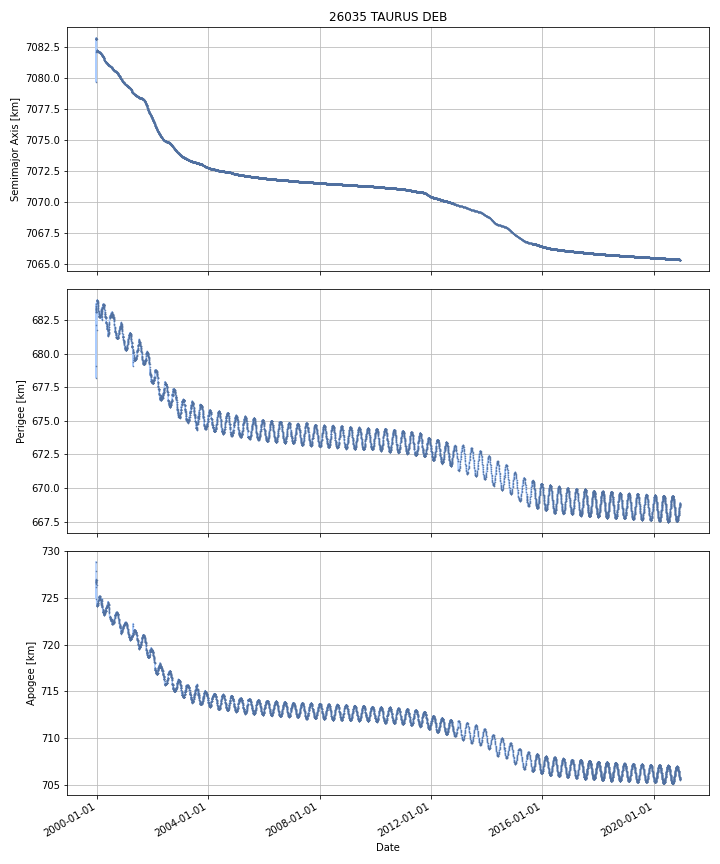

The file beside this chart, header and first rows:
DATE, SEMIMAJOR_AXIS, PERIAPSIS, APOAPSIS, DOT_SEMIMAJOR_AXIS, DOT_PERIAPSIS, DOT_APOAPSIS
1999-12-22, 7083, 683.3, 726.8, , , 
1999-12-23, 7083, 683.5, 726.5, -0.03853, 0.2212, -0.2983
1999-12-24, 7083, 683.5, 726.6, 0.02295, -0.01347, 0.05937
1999-12-25, 7083, 683.3, 726.8, 0.004455, -0.2477, 0.2567
1999-12-26, 7083, 683.1, 726.9, -0.01407, -0.1434, 0.1153
1999-12-27, 7083, 683.1, 726.9, -0.00924, -0.02406, 0.005578
1999-12-28, 7083, 683.1, 726.9, -0.008374, -0.002785, -0.01396
1999-12-29, 7082, 682.3, 725.9, -0.9352, -0.8142, -1.056
1999-12-30, 7082, 683.8, 724.4, 0.0218, 1.511, -1.467
1999-12-31, 7082, 683.8, 724.4, -0.004128, 0.004651, -0.01291
2000-01-01, 7082, 683.8, 724.3, -0.006912, 0.05957, -0.0734
2000-01-02, 7082, 683.9, 724.2, -0.007707, 0.08142, -0.09684
2000-01-03, 7082, 684, 724.2, -0.002599, 0.02926, -0.03445
2000-01-04, 7082, 684, 724.1, -0.001676, 0.02836, -0.03171
2000-01-05, 7082, 684, 724.1, -0.001064, 0.01075, -0.01288
2000-01-06, 7082, 684, 724.1, -0.002057, -0.01431, 0.01019
2000-01-07, 7082, 684, 724.2, -0.00212, -0.01356, 0.009322
2000-01-08, 7082, 683.9, 724.2, -0.002642, -0.03395, 0.02867
2000-01-09, 7082, 683.9, 724.2, -0.002836, -0.0447, 0.03903
2000-01-10, 7082, 683.9, 724.2, -0.002872, -0.0008795, -0.004865
2000-01-11, 7082, 683.8, 724.3, -0.003612, -0.04145, 0.03423
2000-01-12, 7082, 683.8, 724.3, -0.003825, -0.03263, 0.02498
2000-01-13, 7082, 683.8, 724.3, -0.004651, -0.04595, 0.03665
2000-01-14, 7082, 683.7, 724.4, -0.005128, -0.04706, 0.03681
2000-01-15, 7082, 683.6, 724.4, -0.005934, -0.08131, 0.06944
2000-01-16, 7082, 683.6, 724.5, -0.007636, -0.05974, 0.04447
2000-01-17, 7082, 683.6, 724.5, -0.006962, -0.01306, -0.0008689
2000-01-18, 7082, 683.5, 724.5, -0.00737, -0.09701, 0.08227
2000-01-19, 7082, 683.4, 724.6, -0.006409, -0.0675, 0.05468
2000-01-20, 7082, 683.4, 724.6, -0.006218, -0.0191, 0.006661
2000-01-21, 7082, 683.3, 724.7, -0.00606, -0.07132, 0.0592
2000-01-22, 7082, 683.2, 724.7, -0.00623, -0.09325, 0.08079
2000-01-23, 7082, 683.1, 724.8, -0.005532, -0.06932, 0.05825
2000-01-24, 7082, 683.1, 724.8, -0.00535, -0.03241, 0.02171
2000-01-25, 7082, 683.1, 724.9, -0.004773, -0.06318, 0.05364
2000-01-26, 7082, 683, 724.9, -0.003992, -0.06079, 0.05281
2000-01-27, 7082, 682.9, 725, -0.00402, -0.04749, 0.03945
2000-01-28, 7082, 682.9, 725, -0.002939, -0.06315, 0.05727
2000-01-29, 7082, 682.8, 725.1, -0.002719, -0.06706, 0.06162
2000-01-30, 7082, 682.8, 725.1, -0.001861, -0.02157, 0.01785
2000-01-31, 7082, 682.8, 725.1, -0.002436, -0.01794, 0.01307
2000-02-01, 7082, 682.8, 725.1, -0.002285, -0.002341, -0.002229
2000-02-02, 7082, 682.8, 725.1, -0.001899, -0.01773, 0.01393
2000-02-03, 7082, 682.8, 725.1, -0.001801, 0.006015, -0.009616
2000-02-04, 7082, 682.7, 725.2, -0.001392, -0.02996, 0.02718
2000-02-05, 7082, 682.7, 725.2, -0.002494, -0.01839, 0.0134
2000-02-06, 7082, 682.7, 725.2, -0.002418, -0.005206, 0.0003706
2000-02-07, 7082, 682.7, 725.2, -0.003184, -0.006395, 2.722581461966911e-05
2000-02-08, 7082, 682.7, 725.2, -0.005094, -0.002611, -0.007578
2000-02-09, 7082, 682.7, 725.1, -0.005226, 0.01079, -0.02124
2000-02-10, 7082, 682.7, 725.1, -0.007572, -0.01814, 0.003
2000-02-11, 7082, 682.7, 725.1, -0.007866, 0.03866, -0.0544
2000-02-12, 7082, 682.7, 725.1, -0.00889, 0.01712, -0.0349
2000-02-13, 7082, 682.8, 725, -0.008967, 0.03031, -0.04825
2000-02-14, 7082, 682.8, 725, -0.0103, 0.01699, -0.03759
2000-02-15, 7082, 682.8, 724.9, -0.01017, 0.03446, -0.0548
2000-02-16, 7082, 682.8, 724.9, -0.01055, -0.01037, -0.01072
2000-02-17, 7082, 682.8, 724.9, -0.008673, 0.02769, -0.04503
2000-02-18, 7082, 682.9, 724.8, -0.007487, 0.03159, -0.04656
2000-02-19, 7082, 682.9, 724.8, -0.005998, -0.01473, 0.002736
... 7,599 more rows
